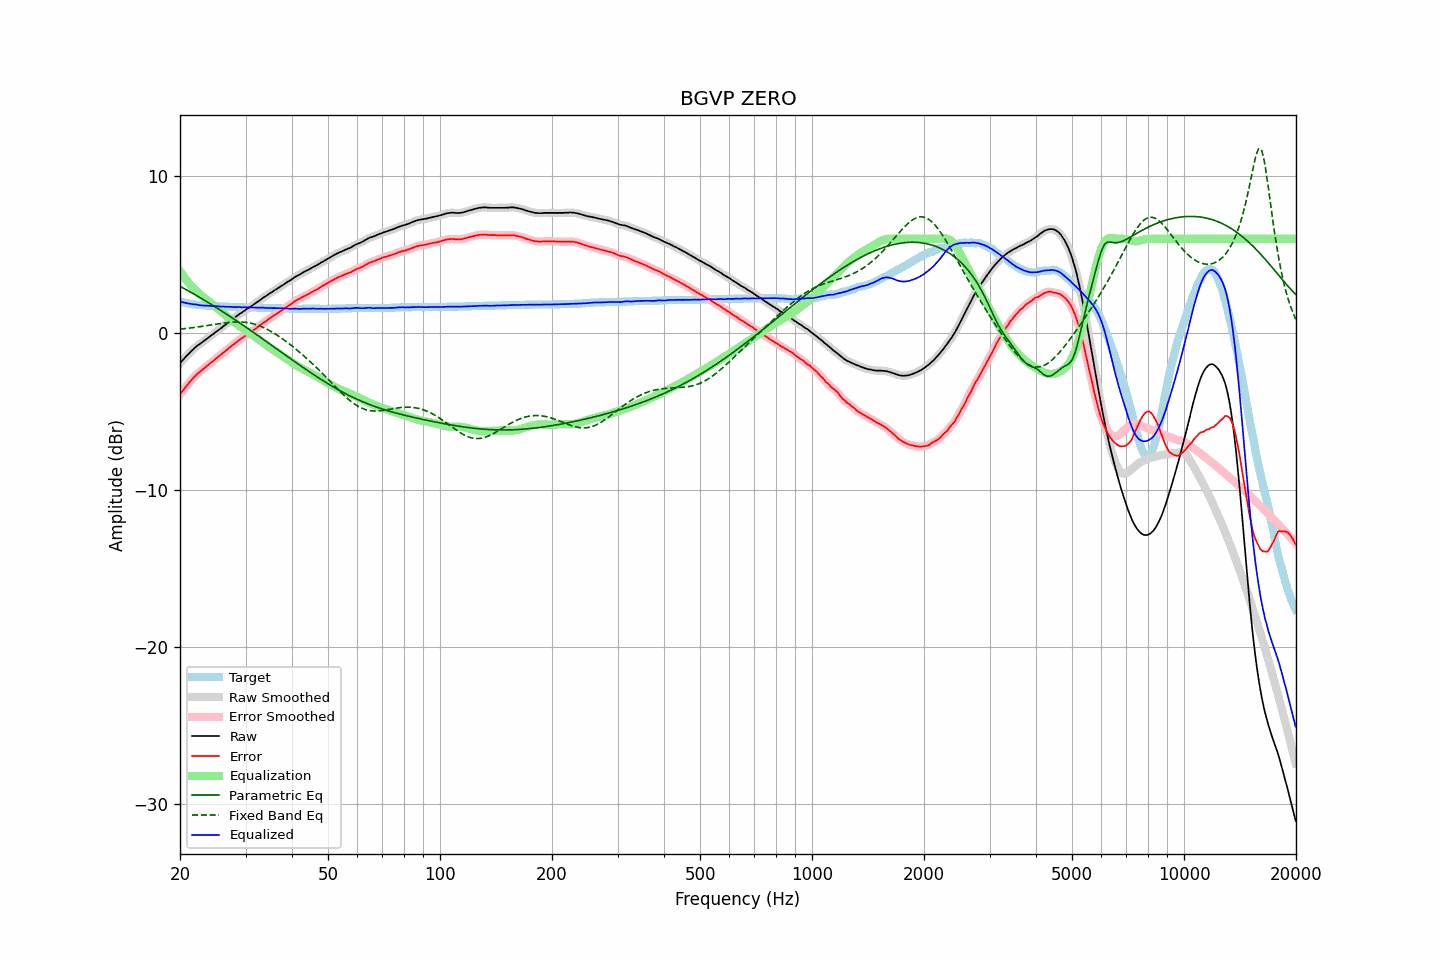

Data behind this chart, as committed beside it:
frequency, raw, error, smoothed, error_smoothed, equalization, parametric_eq, fixed_band_eq, equalized_raw, equalized_smoothed, target
20.00, -1.93, -3.93, -1.93, -3.92, 3.93, 2.97, 0.25, 2.00, 2.00, 2.00
20.20, -1.81, -3.78, -1.81, -3.78, 3.78, 2.92, 0.26, 1.98, 1.97, 1.97
20.40, -1.70, -3.65, -1.69, -3.64, 3.64, 2.86, 0.27, 1.94, 1.95, 1.95
20.61, -1.58, -3.51, -1.58, -3.51, 3.51, 2.81, 0.28, 1.92, 1.92, 1.93
20.81, -1.47, -3.38, -1.47, -3.38, 3.37, 2.75, 0.29, 1.91, 1.90, 1.91
21.02, -1.37, -3.26, -1.36, -3.25, 3.25, 2.69, 0.30, 1.88, 1.88, 1.89
21.23, -1.26, -3.13, -1.26, -3.13, 3.12, 2.63, 0.31, 1.87, 1.86, 1.87
21.44, -1.16, -3.01, -1.16, -3.01, 3.01, 2.58, 0.33, 1.85, 1.85, 1.85
21.66, -1.07, -2.90, -1.06, -2.89, 2.90, 2.52, 0.34, 1.83, 1.83, 1.83
21.87, -0.97, -2.79, -0.97, -2.78, 2.79, 2.46, 0.35, 1.82, 1.82, 1.82
22.09, -0.88, -2.68, -0.88, -2.68, 2.69, 2.40, 0.37, 1.81, 1.81, 1.80
22.31, -0.79, -2.58, -0.80, -2.59, 2.59, 2.34, 0.38, 1.81, 1.80, 1.79
22.54, -0.73, -2.51, -0.73, -2.50, 2.50, 2.28, 0.39, 1.77, 1.78, 1.78
22.76, -0.66, -2.43, -0.65, -2.42, 2.41, 2.22, 0.41, 1.76, 1.76, 1.77
22.99, -0.58, -2.34, -0.58, -2.34, 2.33, 2.16, 0.42, 1.75, 1.75, 1.76
23.22, -0.50, -2.25, -0.50, -2.25, 2.25, 2.10, 0.44, 1.75, 1.74, 1.75
23.45, -0.43, -2.17, -0.43, -2.16, 2.16, 2.03, 0.46, 1.74, 1.74, 1.74
23.69, -0.35, -2.08, -0.35, -2.08, 2.08, 1.97, 0.47, 1.73, 1.73, 1.73
23.92, -0.27, -2.00, -0.27, -1.99, 2.00, 1.91, 0.49, 1.73, 1.73, 1.73
24.16, -0.19, -1.91, -0.19, -1.91, 1.92, 1.85, 0.50, 1.73, 1.72, 1.72
24.40, -0.12, -1.84, -0.12, -1.83, 1.83, 1.78, 0.52, 1.71, 1.71, 1.72
24.65, -0.05, -1.76, -0.04, -1.75, 1.75, 1.72, 0.54, 1.70, 1.71, 1.71
24.89, 0.04, -1.67, 0.04, -1.67, 1.67, 1.65, 0.55, 1.71, 1.70, 1.71
25.14, 0.11, -1.59, 0.11, -1.58, 1.59, 1.59, 0.57, 1.70, 1.70, 1.70
25.39, 0.19, -1.50, 0.19, -1.50, 1.50, 1.52, 0.58, 1.70, 1.69, 1.69
25.65, 0.26, -1.43, 0.26, -1.42, 1.42, 1.46, 0.60, 1.68, 1.69, 1.69
25.91, 0.34, -1.34, 0.34, -1.34, 1.34, 1.39, 0.61, 1.68, 1.68, 1.68
26.16, 0.43, -1.25, 0.42, -1.26, 1.25, 1.33, 0.63, 1.68, 1.67, 1.68
26.43, 0.50, -1.18, 0.50, -1.17, 1.17, 1.26, 0.64, 1.67, 1.67, 1.68
26.69, 0.58, -1.09, 0.59, -1.09, 1.08, 1.19, 0.65, 1.67, 1.67, 1.67
26.96, 0.67, -1.00, 0.67, -1.00, 1.00, 1.13, 0.67, 1.67, 1.67, 1.67
27.23, 0.75, -0.91, 0.75, -0.91, 0.92, 1.06, 0.68, 1.67, 1.67, 1.66
27.50, 0.83, -0.83, 0.83, -0.83, 0.83, 0.99, 0.69, 1.66, 1.66, 1.66
27.77, 0.90, -0.76, 0.90, -0.75, 0.75, 0.92, 0.69, 1.65, 1.65, 1.66
28.05, 0.97, -0.68, 0.98, -0.68, 0.67, 0.85, 0.70, 1.64, 1.65, 1.65
28.33, 1.05, -0.60, 1.05, -0.60, 0.59, 0.79, 0.70, 1.64, 1.65, 1.65
28.62, 1.13, -0.52, 1.13, -0.51, 0.52, 0.72, 0.70, 1.65, 1.65, 1.65
28.90, 1.21, -0.43, 1.20, -0.44, 0.44, 0.65, 0.70, 1.65, 1.64, 1.64
29.19, 1.27, -0.37, 1.28, -0.36, 0.37, 0.58, 0.70, 1.64, 1.64, 1.64
29.48, 1.34, -0.30, 1.35, -0.29, 0.29, 0.51, 0.69, 1.63, 1.64, 1.64
29.78, 1.42, -0.22, 1.42, -0.22, 0.22, 0.44, 0.69, 1.64, 1.64, 1.64
30.08, 1.49, -0.15, 1.49, -0.15, 0.15, 0.37, 0.67, 1.64, 1.64, 1.64
30.38, 1.55, -0.08, 1.55, -0.08, 0.08, 0.30, 0.66, 1.63, 1.63, 1.63
30.68, 1.61, -0.02, 1.61, -0.02, 0.01, 0.23, 0.64, 1.62, 1.63, 1.63
30.99, 1.68, 0.05, 1.68, 0.05, -0.06, 0.16, 0.62, 1.62, 1.62, 1.63
31.30, 1.75, 0.12, 1.75, 0.12, -0.13, 0.08, 0.60, 1.62, 1.62, 1.63
31.61, 1.82, 0.20, 1.82, 0.20, -0.20, 0.01, 0.57, 1.62, 1.62, 1.62
31.93, 1.89, 0.27, 1.89, 0.27, -0.28, -0.06, 0.54, 1.61, 1.62, 1.62
32.24, 1.96, 0.34, 1.96, 0.35, -0.35, -0.13, 0.51, 1.61, 1.61, 1.62
32.57, 2.04, 0.43, 2.04, 0.43, -0.43, -0.20, 0.47, 1.61, 1.61, 1.61
32.89, 2.11, 0.50, 2.12, 0.51, -0.50, -0.28, 0.43, 1.61, 1.61, 1.61
33.22, 2.19, 0.58, 2.19, 0.58, -0.58, -0.35, 0.39, 1.61, 1.61, 1.61
33.55, 2.26, 0.66, 2.26, 0.65, -0.65, -0.42, 0.35, 1.61, 1.60, 1.60
33.89, 2.32, 0.72, 2.33, 0.73, -0.73, -0.49, 0.30, 1.59, 1.60, 1.60
34.23, 2.39, 0.79, 2.39, 0.80, -0.80, -0.57, 0.25, 1.59, 1.59, 1.60
34.57, 2.46, 0.87, 2.46, 0.87, -0.87, -0.64, 0.19, 1.59, 1.59, 1.59
34.92, 2.53, 0.94, 2.53, 0.94, -0.94, -0.71, 0.14, 1.59, 1.59, 1.59
35.27, 2.59, 1.00, 2.59, 1.01, -1.01, -0.78, 0.08, 1.58, 1.59, 1.59
35.62, 2.66, 1.08, 2.66, 1.08, -1.08, -0.86, 0.02, 1.58, 1.58, 1.58
35.97, 2.73, 1.15, 2.73, 1.15, -1.15, -0.93, -0.05, 1.58, 1.58, 1.58
... 635 more rows
